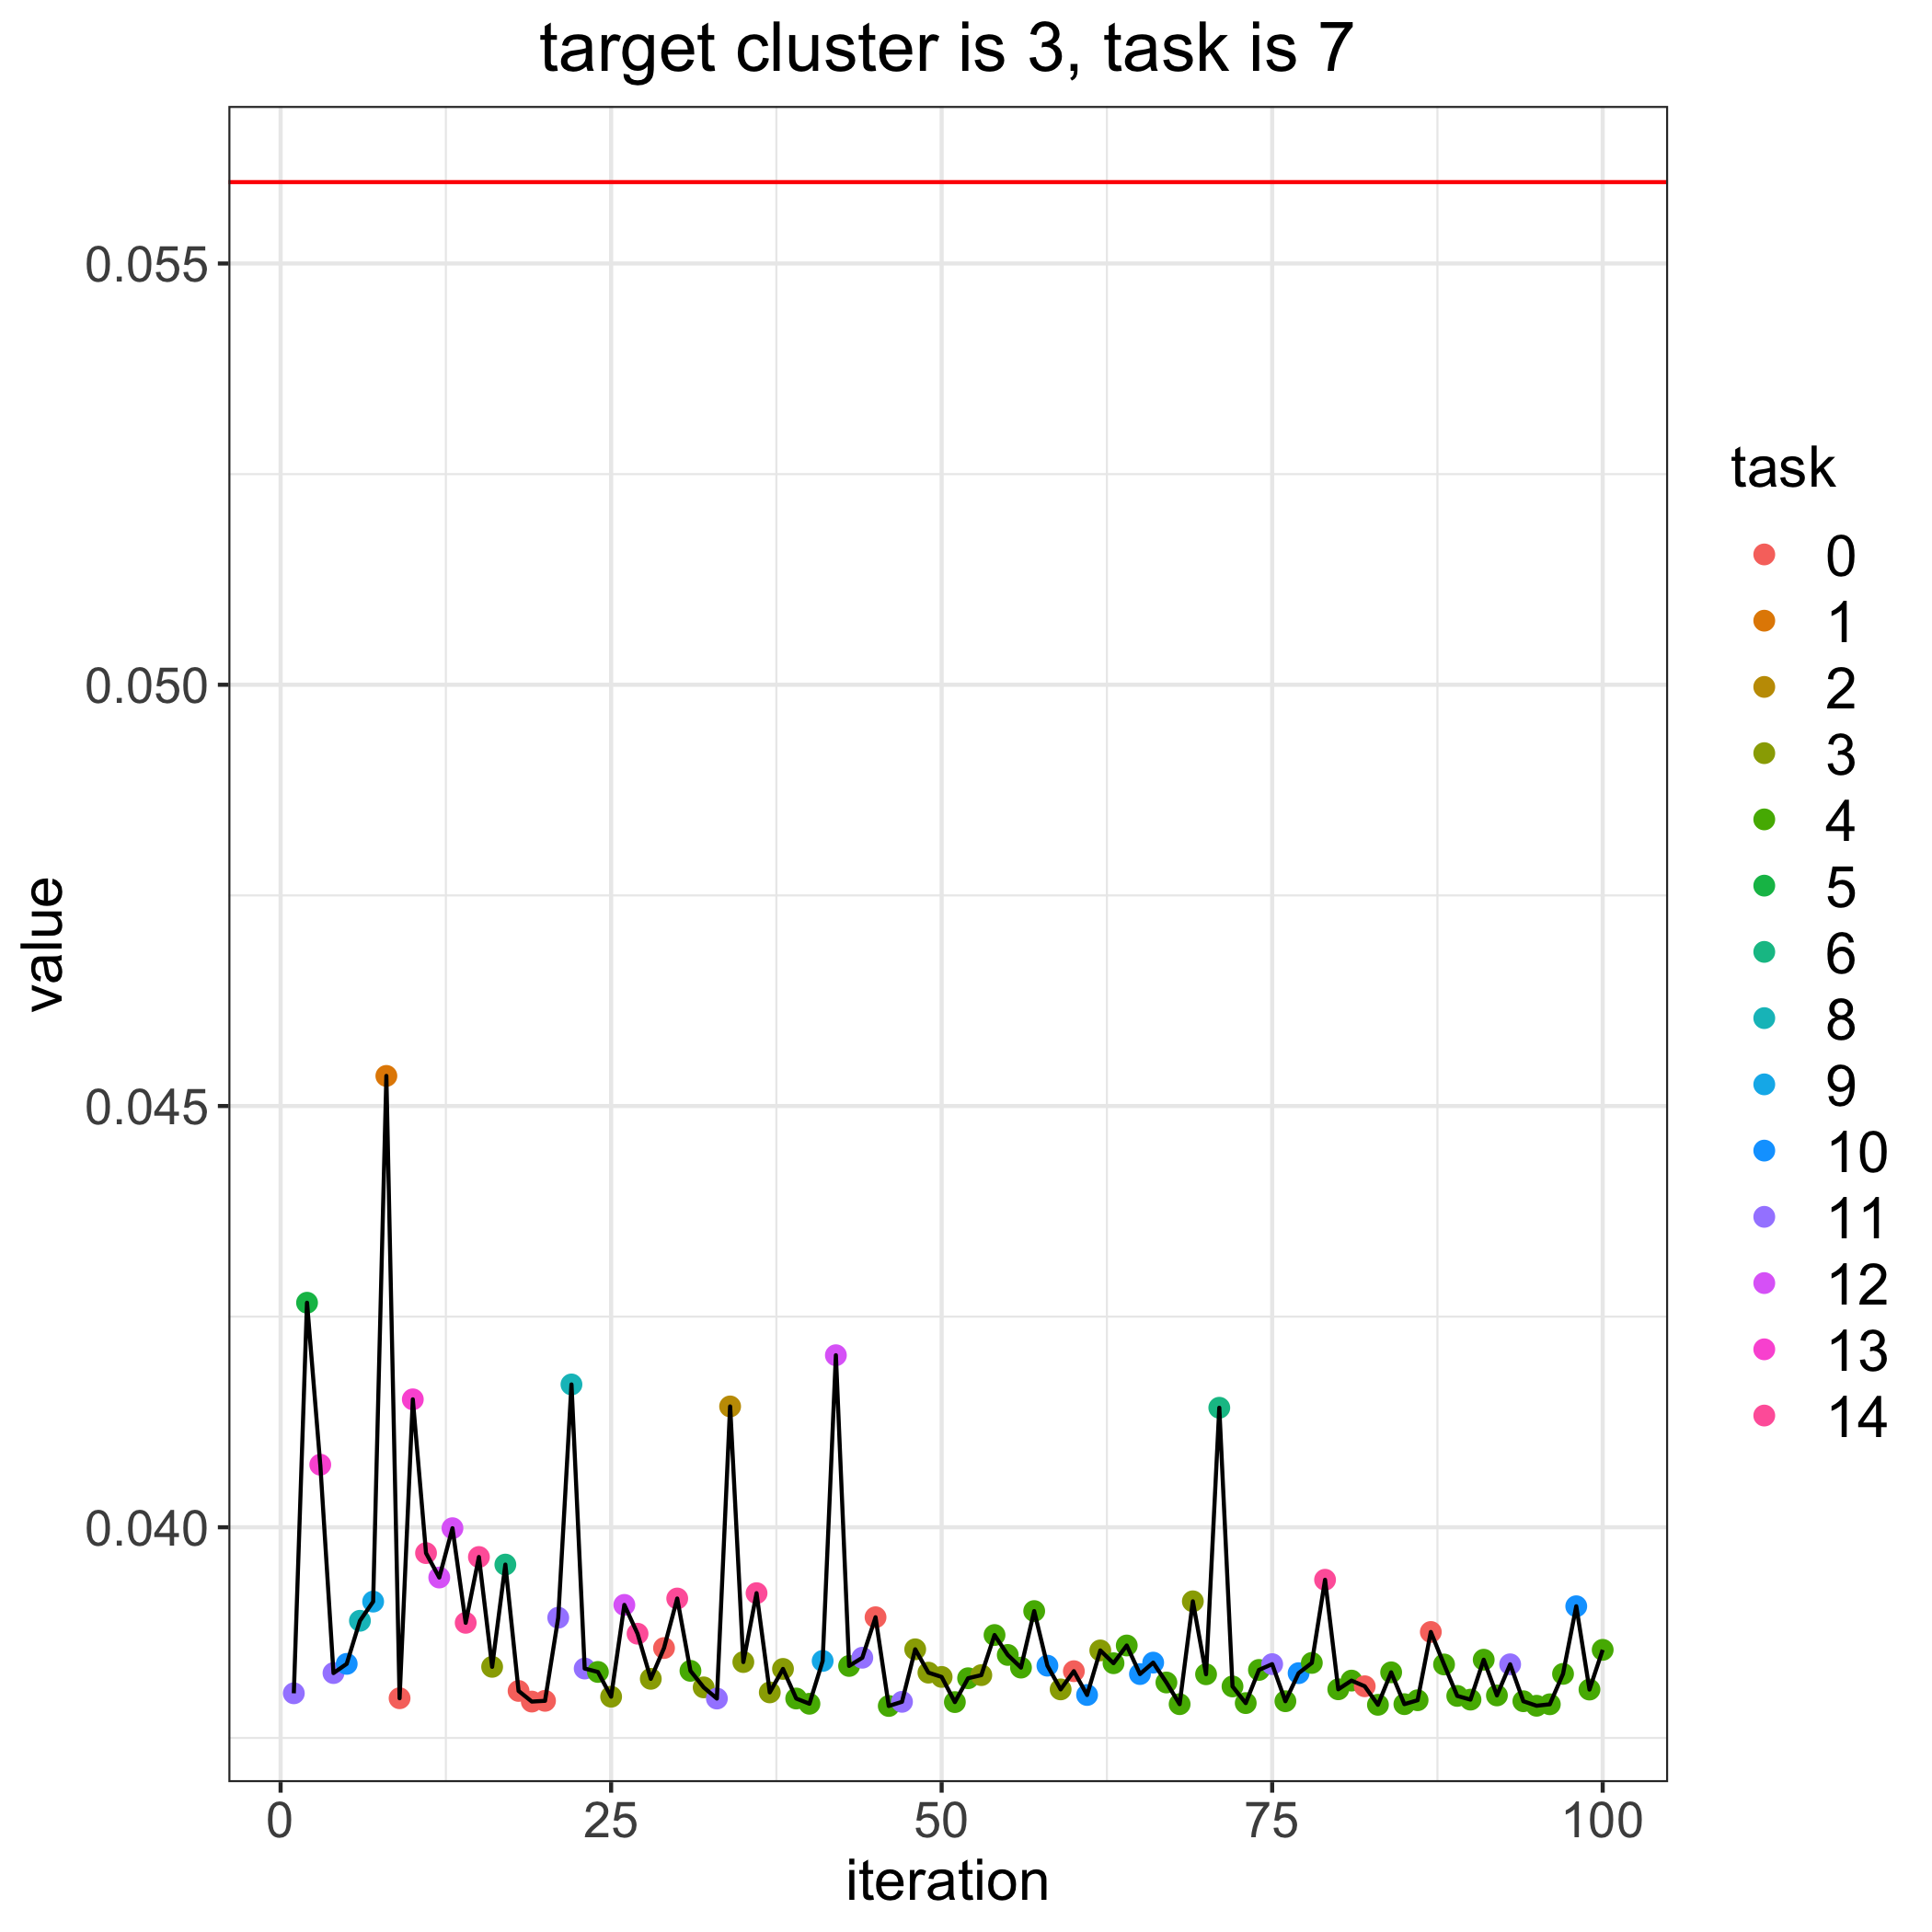

The data file committed next to this chart (first rows):
, losses, bandit_selects
0, 0.05597, 
1, 0.03803, 11.0
2, 0.04267, 5.0
3, 0.04074, 13.0
4, 0.03827, 11.0
5, 0.03838, 10.0
6, 0.03889, 8.0
7, 0.03912, 9.0
8, 0.04536, 1.0
9, 0.03797, 0.0
10, 0.04152, 13.0
11, 0.03969, 14.0
12, 0.0394, 12.0
13, 0.03999, 12.0
14, 0.03887, 14.0
15, 0.03965, 14.0
16, 0.03834, 3.0
17, 0.03956, 6.0
18, 0.03806, 0.0
19, 0.03793, 0.0
20, 0.03794, 0.0
21, 0.03893, 11.0
22, 0.0417, 8.0
23, 0.03832, 11.0
24, 0.03828, 4.0
25, 0.03799, 3.0
26, 0.03908, 12.0
27, 0.03874, 14.0
28, 0.0382, 3.0
29, 0.03857, 0.0
30, 0.03915, 14.0
31, 0.0383, 4.0
32, 0.0381, 3.0
33, 0.03797, 11.0
34, 0.04143, 2.0
35, 0.0384, 3.0
36, 0.03922, 14.0
37, 0.03804, 3.0
38, 0.03832, 3.0
39, 0.03797, 4.0
40, 0.03791, 4.0
41, 0.03841, 9.0
42, 0.04204, 12.0
43, 0.03835, 4.0
44, 0.03845, 11.0
45, 0.03893, 0.0
46, 0.03788, 4.0
47, 0.03793, 11.0
48, 0.03855, 3.0
49, 0.03827, 3.0
50, 0.03822, 3.0
51, 0.03793, 4.0
52, 0.03821, 4.0
53, 0.03825, 3.0
54, 0.03872, 4.0
55, 0.03848, 4.0
56, 0.03833, 4.0
57, 0.03901, 4.0
58, 0.03836, 10.0
59, 0.03808, 3.0
... 41 more rows
